Run: headless pygame with SDL's dummy video driver; simulated clock (each Clock.tick advances the game by its frame time, no real sleeping); random seed 0; keys injected as events and as key.get_pressed() state; no mouse input.
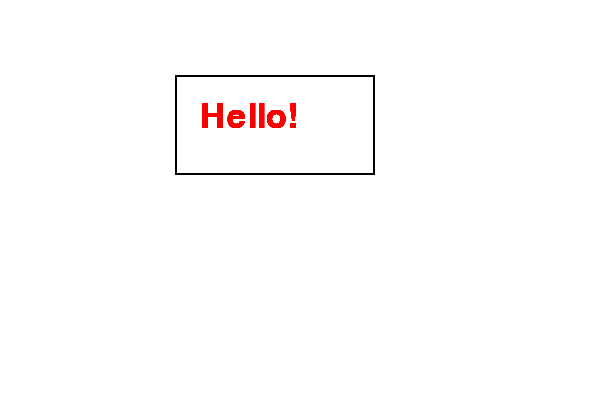
Frame 1 of 4 · flips 1–60 · no input
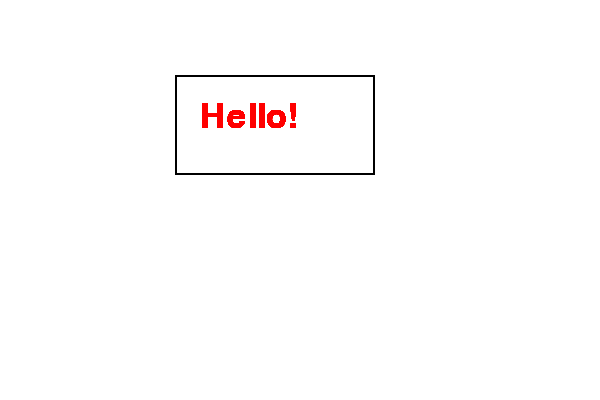
Frame 2 of 4 · flips 61–180 · tapped SPACE, RETURN · held RIGHT (→), D
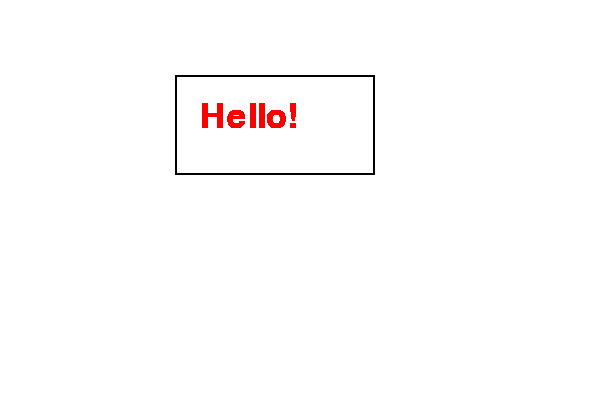
Frame 3 of 4 · flips 181–300 · held DOWN (↓), S
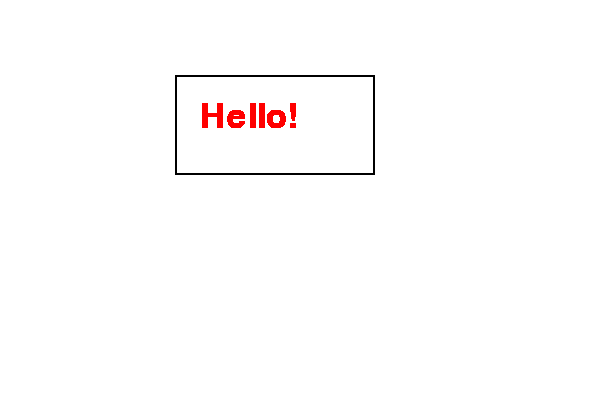
Frame 4 of 4 · flips 301–420 · held LEFT (←), A, UP (↑), W

The pygame program that drew these frames:

import pygame
from pygame.locals import *

white = (255,255,255)
black = (0,0,0)


class Pane(object):
    def __init__(self):
        pygame.init()
        pygame.display.set_caption('Box Test')
        self.screen = pygame.display.set_mode((600,400), 0, 32)
        self.screen.fill((white))
        pygame.display.update()
        self.mainloop()


    def addRect(self):
        self.rect = pygame.draw.rect(self.screen, (black), (175, 75, 200, 100), 2)
        pygame.display.update()

    def addText(self):
        self.font = pygame.font.SysFont('Arial Bold', 50)
        self.screen.blit(self.font.render('Hello!', True, (255,0,0)), (200, 100))
        pygame.display.update()
        
    def paint(self):
        self.addRect()
        self.addText()

    def mainloop(self):
        running = True
        while running:
            for event in pygame.event.get():
                if event.type == pygame.QUIT:
                    running = False
            self.paint()
        pygame.quit()

if __name__ == '__main__':
    Pane()
